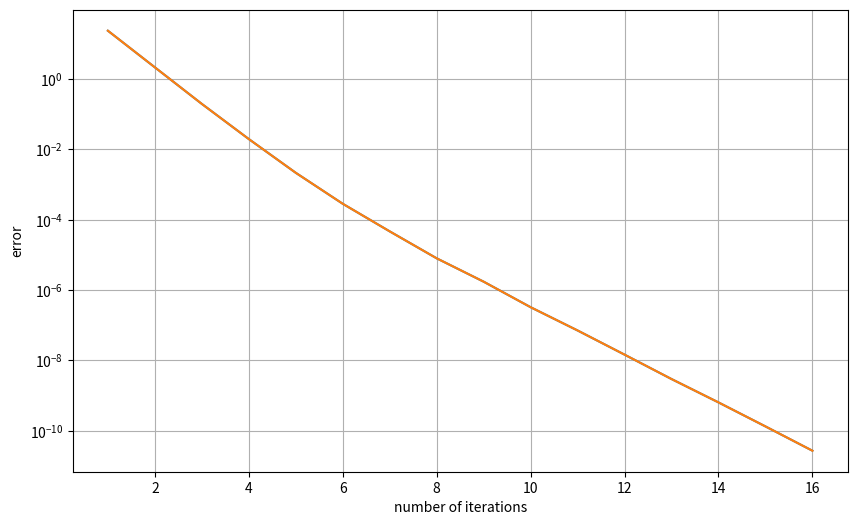

Here is the Python script that generated this plot:
import numpy as np
import matplotlib.pyplot as plt


def Gauss_Seidel_FDMA(coff, b, x0, error_bound, max_iter):
    """
    Gauss-Seidel迭代法求解五对角矩阵线性方程组Ax=b

    :param coff: 系数矩阵A
    :param b: 常数向量b
    :param x0: 初始值
    :param error_bound: 误差范围
    :param max_iter: 最大迭代次数
    :return: 解向量x
    """
    x = x0.copy()
    for _ in range(max_iter):
        x_old = x.copy()
        for i in range(len(b)):
            sum1 = np.dot(coff[i, :i], x[:i])
            sum2 = np.dot(coff[i, i+1:], x_old[i+1:])
            x[i] = (b[i] - sum1 - sum2) / coff[i, i]

        # 计算误差
        error_vector = np.abs(x - x_old)
        error_sum = np.sum(error_vector)
        if error_sum < error_bound:
            break

    return x

coff = np.zeros((50, 50))
a = 12*np.ones(50)
b = -2*np.ones(49)
c = 1*np.ones(48)

# 使用NumPy的diag函数填充
coff = np.zeros((50, 50))
# np.fill_diagonal(coff, a)                   # 主对角线
# np.fill_diagonal(coff[:-1, 1:], b)          # 主对角线上方第一条
# np.fill_diagonal(coff[1:, :-1], b)          # 主对角线下方第一条
# np.fill_diagonal(coff[:-2, 2:], c)          # 主对角线上方第二条
# np.fill_diagonal(coff[2:, :-2], c)          # 主对角线下方第二条

x = np.zeros(50)  # 初始值
error_bound = 1e-10  # 误差范围
# 创建一个空列表来保存每次迭代的误差
error_history = []

for num in range(1000):
    x_old = x.copy()  # 备份当前值
    for i in range(50):
        if i == 0:
            x[i] = 1/12*(5 + 2*x_old[i+1] - x_old[i+2])
        elif i == 1:
            x[i] = 1/12*(5 + 2*x[i-1] + 2*x_old[i+1] - x_old[i+2])
        elif i == 49:
            x[i] = 1/12*(5 + 2*x[i-1] - x[i-2])
        elif i == 48:
            x[i] = 1/12*(5 + 2*x[i-1] + 2*x[i+1] - x[i-2])
        else:
            x[i] = 1/12*(5 + 2*x[i-1] + 2*x_old[i+1] - x[i-2] - x_old[i+2])  # 迭代公式


    # 计算误差
    error_vector = np.abs(x - x_old)
    error_sum = np.sum(error_vector)
    error_history.append(error_sum)
    if error_sum < error_bound:
        print(f"迭代次数: {num+1}")
        break

# 输出所有迭代的误差值
print("\n每次迭代的误差值:")
for idx, err in enumerate(error_history):
    print(f"迭代 {idx+1}: {err:.8e}")

# 可视化误差变化 (可选)
plt.figure(figsize=(10, 6))
plt.plot(range(1, len(error_history)+1), error_history)
plt.semilogy(range(1, len(error_history)+1), error_history)
plt.xlabel('number of iterations')
plt.ylabel('error')
plt.grid(True)
plt.show()

print("最终结果:", x)
